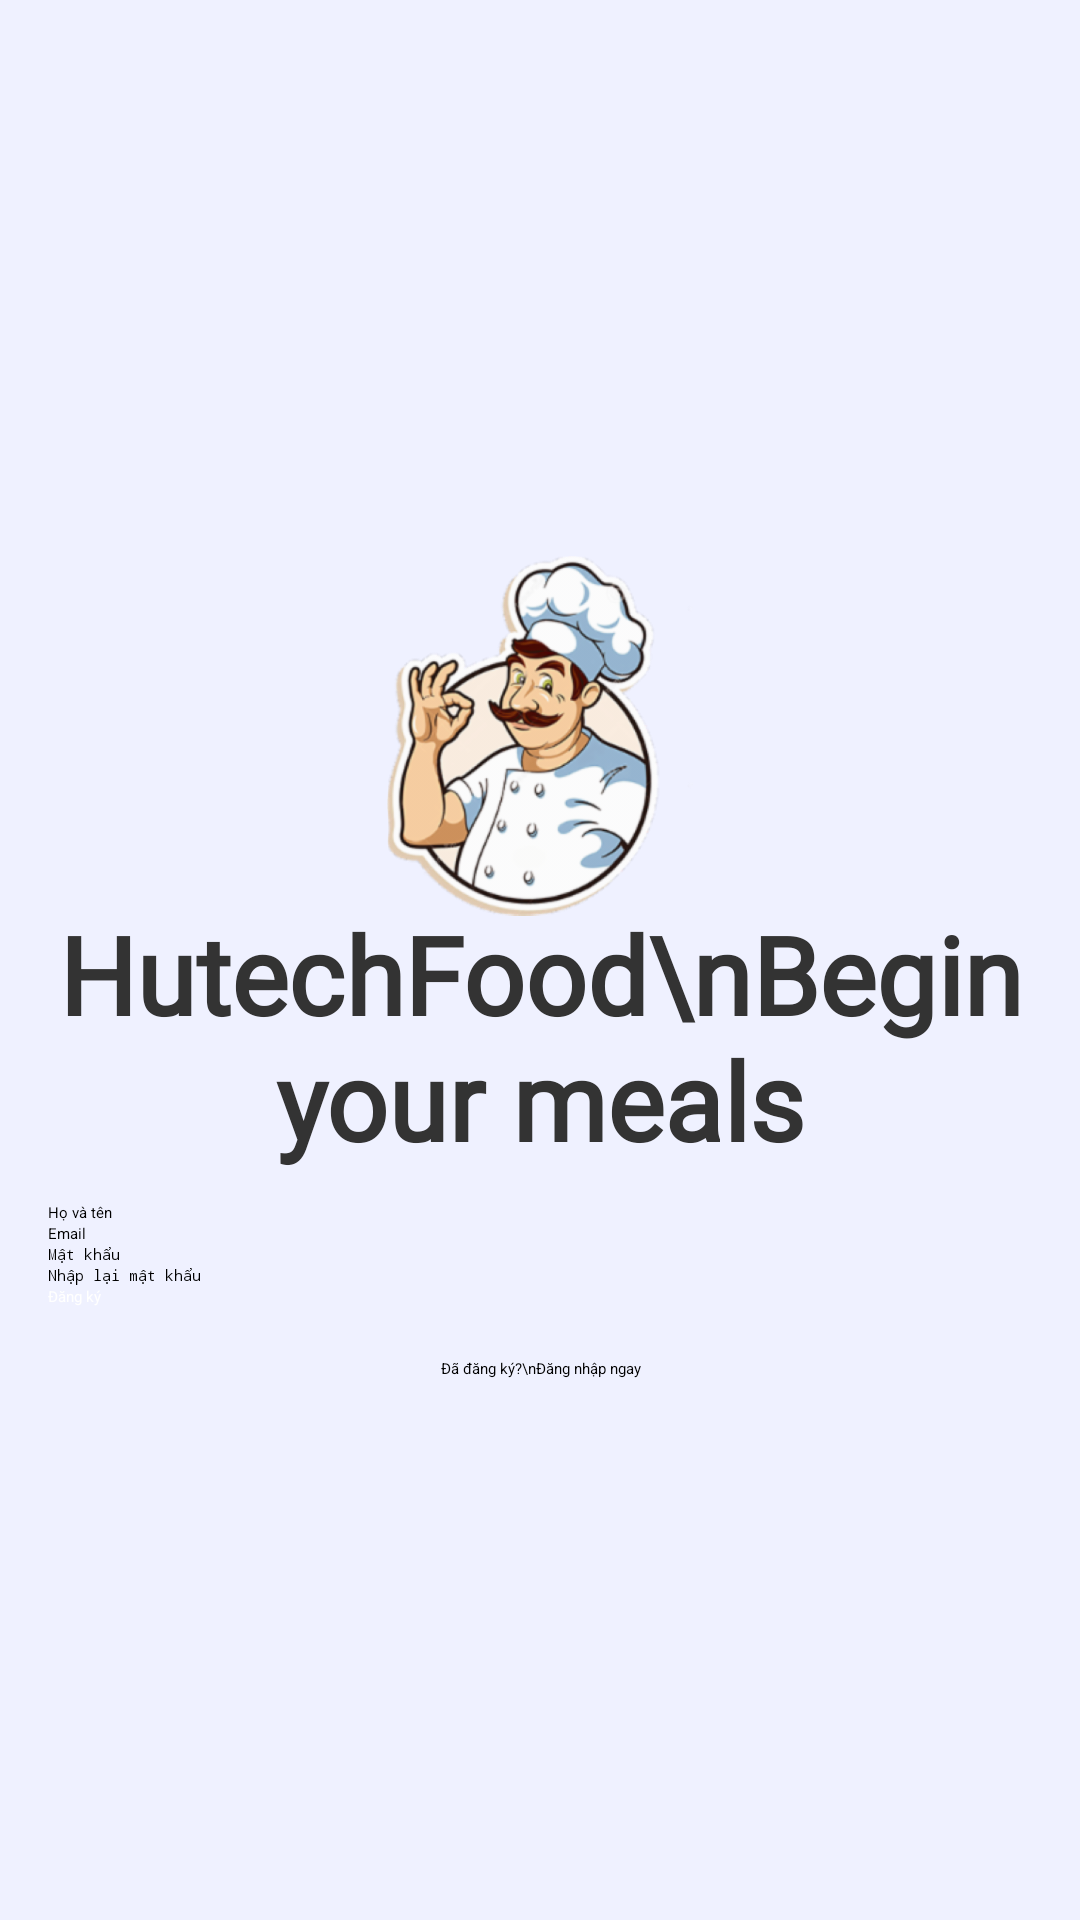

Layout XML and referenced resources for this Android screen:
<!-- AndroidManifest.xml: application theme Theme.AppFood -->
<!-- res/layout/activity_register.xml -->
<?xml version="1.0" encoding="utf-8"?>
<LinearLayout xmlns:android="http://schemas.android.com/apk/res/android"
    android:orientation="vertical"
    android:layout_width="match_parent"
    android:layout_height="match_parent"
    android:gravity="center"
    android:padding="16dp"
    android:background="@color/fifth"
    >

    <FrameLayout
        android:layout_width="match_parent"
        android:layout_height="wrap_content"
        android:layout_gravity="center"
        android:layout_marginBottom="10dp">

        <ImageView
            android:id="@+id/imageView"
            android:layout_width="match_parent"
            android:layout_height="125dp"
            android:paddingTop="5dp"
            android:src="@drawable/logo_app" />

        <TextView
            android:id="@+id/textView2"
            android:layout_width="match_parent"
            android:layout_height="match_parent"
            android:layout_marginTop="120dp"
            android:fontFamily="@font/dancing_script_medium"
            android:gravity="center"
            android:text="HutechFood\nBegin your meals"
            android:textColor="@color/black"
            android:textSize="36dp"
            android:textStyle="bold" />

    </FrameLayout>

    <EditText
        android:id="@+id/etName"
        android:layout_width="match_parent"
        android:layout_height="wrap_content"
        android:ems="10"
        android:inputType="textPersonName"
        android:hint="Họ và tên" />

    <EditText
        android:id="@+id/etEmail"
        android:layout_width="match_parent"
        android:layout_height="wrap_content"
        android:ems="10"
        android:inputType="textEmailAddress"
        android:hint="Email"/>

    <EditText
        android:id="@+id/etPassword"
        android:layout_width="match_parent"
        android:layout_height="wrap_content"
        android:ems="10"
        android:inputType="textPassword"
        android:hint="Mật khẩu"/>

    <EditText
        android:id="@+id/etPasswordConfirm"
        android:layout_width="match_parent"
        android:layout_height="wrap_content"
        android:ems="10"
        android:inputType="textPassword"
        android:hint="Nhập lại mật khẩu"/>

    <Button
        android:id="@+id/btnRegister"
        android:layout_width="match_parent"
        android:layout_height="wrap_content"
        android:text="Đăng ký"
        android:onClick="save"
        android:textColor="@color/white"/>

    <TextView
        android:id="@+id/tvStatus"
        android:layout_width="match_parent"
        android:layout_height="wrap_content" />

    <TextView
        android:layout_width="match_parent"
        android:layout_height="wrap_content"
        android:text="Đã đăng ký?\nĐăng nhập ngay"
        android:layout_marginTop="10dp"
        android:textAlignment="center"
        android:onClick="login"/>

</LinearLayout>
<!-- resources referenced by this layout -->
<resources>
  <color name="black">#333333</color>
  <color name="fifth">#A6E6EAFF</color>
  <color name="white">#FFFFFFFF</color>
  <!-- drawable logo_app: png bitmap (drawable, 303527 bytes) -->
  <style name="Theme.AppFood" parent="Theme.MaterialComponents.DayNight.NoActionBar">
          
          <item name="colorPrimary">@color/third</item>
          <item name="colorPrimaryVariant">@color/second</item>
          <item name="colorOnPrimary">@color/second</item>
          
          <item name="colorSecondary">@color/second</item>
          <item name="colorSecondaryVariant">@color/third</item>
          <item name="colorOnSecondary">@color/black</item>
          
          <item name="android:statusBarColor" tools:targetApi="l">@color/primary</item>
          
      </style>
  <color name="third">#7796E3</color>
  <color name="second">#142011</color>
  <color name="primary">#99372B62</color>
</resources>
